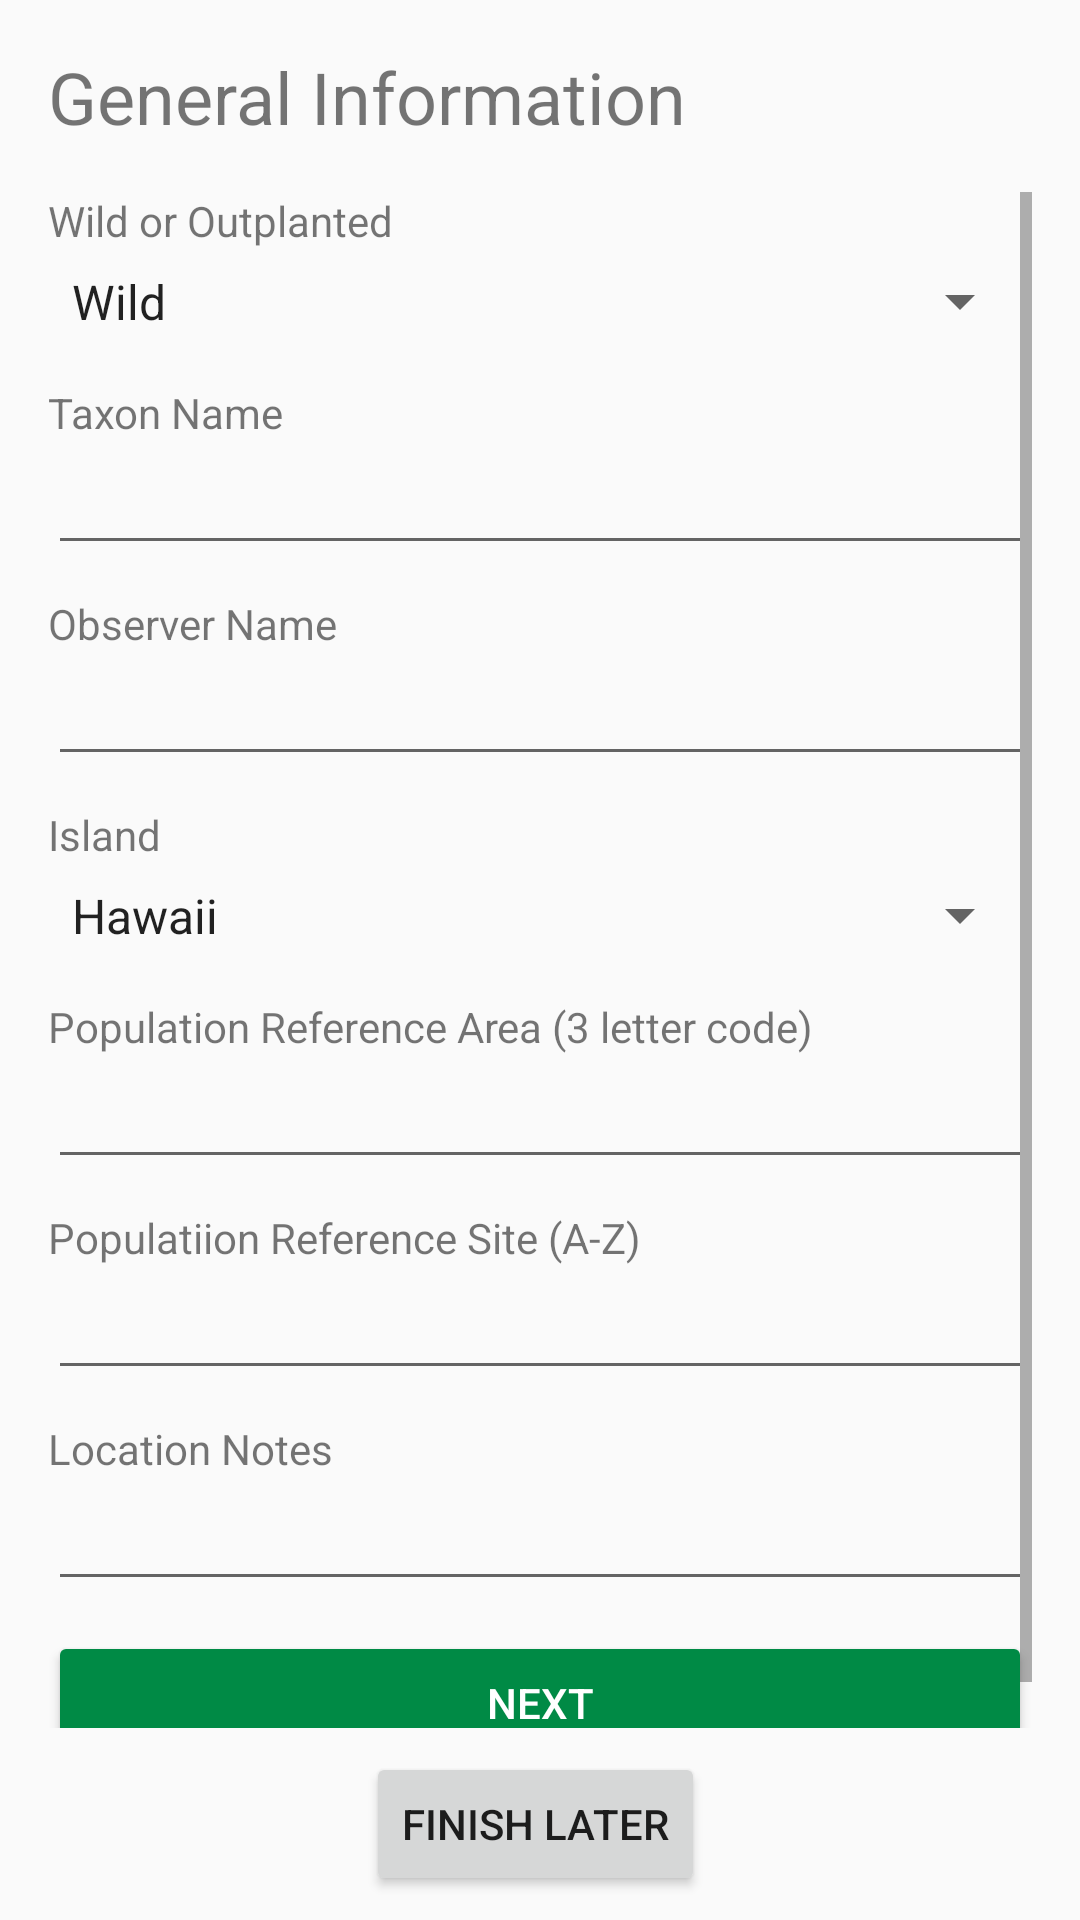

Layout XML and referenced resources for this Android screen:
<!-- AndroidManifest.xml: application theme AppTheme -->
<!-- res/layout/activity_form.xml -->
<?xml version="1.0" encoding="utf-8"?>
<android.support.constraint.ConstraintLayout xmlns:android="http://schemas.android.com/apk/res/android"
    xmlns:app="http://schemas.android.com/apk/res-auto"
    xmlns:tools="http://schemas.android.com/tools"
    android:layout_width="match_parent"
    android:layout_height="match_parent"
    tools:context=".FormActivity">

    <ScrollView
        android:id="@+id/scrollView2"
        android:layout_width="0dp"
        android:layout_height="0dp"
        android:layout_marginStart="16dp"
        android:layout_marginTop="64dp"
        android:layout_marginEnd="16dp"
        android:layout_marginBottom="64dp"
        app:layout_constraintBottom_toBottomOf="parent"
        app:layout_constraintEnd_toEndOf="parent"
        app:layout_constraintStart_toStartOf="parent"
        app:layout_constraintTop_toTopOf="parent">

        <LinearLayout
            android:layout_width="match_parent"
            android:layout_height="wrap_content"
            android:orientation="vertical">

            <TextView
                android:id="@+id/textView8"
                android:layout_width="match_parent"
                android:layout_height="wrap_content"
                android:text="@string/wild_or_outplanted" />

            <Spinner
                android:id="@+id/wildOutplantedDropdown"
                android:layout_width="match_parent"
                android:layout_height="35dp"
                android:entries="@array/status_array"
                app:layout_constraintEnd_toEndOf="parent"
                app:layout_constraintStart_toStartOf="parent"
                tools:layout_editor_absoluteY="69dp" />

            <Space
                android:layout_width="match_parent"
                android:layout_height="10dp" />

            <TextView
                android:id="@+id/textView9"
                android:layout_width="wrap_content"
                android:layout_height="wrap_content"
                android:text="@string/taxon_name"
                tools:layout_editor_absoluteX="42dp"
                tools:layout_editor_absoluteY="107dp" />

            <EditText
                android:id="@+id/taxonNameBox"
                android:layout_width="match_parent"
                android:layout_height="wrap_content"
                android:ems="10"
                android:inputType="textPersonName" />

            <Space
                android:layout_width="match_parent"
                android:layout_height="10dp" />

            <TextView
                android:id="@+id/textView10"
                android:layout_width="match_parent"
                android:layout_height="wrap_content"
                android:text="@string/observed_by" />

            <EditText
                android:id="@+id/observerNameBox"
                android:layout_width="match_parent"
                android:layout_height="wrap_content"
                android:ems="10"
                android:inputType="textPersonName" />

            <Space
                android:layout_width="match_parent"
                android:layout_height="10dp" />

            <TextView
                android:id="@+id/textView11"
                android:layout_width="match_parent"
                android:layout_height="wrap_content"
                android:text="@string/island" />

            <Spinner
                android:id="@+id/islandDropdown"
                android:layout_width="match_parent"
                android:layout_height="35dp"
                android:entries="@array/islands" />

            <Space
                android:layout_width="match_parent"
                android:layout_height="10dp" />

            <TextView
                android:id="@+id/textView12"
                android:layout_width="match_parent"
                android:layout_height="wrap_content"
                android:text="@string/area_code" />

            <EditText
                android:id="@+id/areaCodeBox"
                android:layout_width="match_parent"
                android:layout_height="wrap_content"
                android:ems="10"
                android:inputType="textPersonName" />

            <Space
                android:layout_width="match_parent"
                android:layout_height="10dp" />

            <TextView
                android:id="@+id/textView13"
                android:layout_width="match_parent"
                android:layout_height="wrap_content"
                android:text="@string/ref_site" />

            <EditText
                android:id="@+id/refSiteBox"
                android:layout_width="match_parent"
                android:layout_height="wrap_content"
                android:ems="10"
                android:inputType="textPersonName" />

            <Space
                android:layout_width="match_parent"
                android:layout_height="10dp" />

            <TextView
                android:id="@+id/textView14"
                android:layout_width="match_parent"
                android:layout_height="wrap_content"
                android:text="@string/location_notes" />

            <EditText
                android:id="@+id/locationNoteBox"
                android:layout_width="match_parent"
                android:layout_height="wrap_content"
                android:ems="10"
                android:inputType="textMultiLine" />

            <Space
                android:layout_width="match_parent"
                android:layout_height="10dp" />

            <Button
                android:id="@+id/button8"
                style="@style/Widget.AppCompat.Button.Colored"
                android:layout_width="match_parent"
                android:layout_height="wrap_content"
                android:onClick="goToSection2"
                android:text="@string/next_button" />

        </LinearLayout>
    </ScrollView>

    <Button
        android:id="@+id/button4"
        android:layout_width="wrap_content"
        android:layout_height="wrap_content"
        android:layout_marginTop="8dp"
        android:layout_marginEnd="3dp"
        android:layout_marginBottom="8dp"
        android:text="@string/save_for_later"
        app:layout_constraintBottom_toBottomOf="parent"
        app:layout_constraintEnd_toEndOf="parent"
        app:layout_constraintStart_toStartOf="parent"
        app:layout_constraintTop_toBottomOf="@+id/scrollView2" />

    <TextView
        android:id="@+id/textView7"
        android:layout_width="wrap_content"
        android:layout_height="wrap_content"
        android:layout_marginStart="16dp"
        android:layout_marginTop="16dp"
        android:text="@string/section_1"
        android:textSize="24sp"
        app:layout_constraintStart_toStartOf="parent"
        app:layout_constraintTop_toTopOf="parent" />

</android.support.constraint.ConstraintLayout>
<!-- resources referenced by this layout -->
<resources>
  <string-array name="islands">
          <item>Hawaii</item>
          <item>Maui</item>
          <item>Oahu</item>
          <item>Molokai</item>
          <item>Kauai</item>
          <item>Niihau</item>
          <item>Lanai</item>
          <item>Kahoolawe</item>
      </string-array>
  <string-array name="status_array">
          <item>Wild</item>
          <item>Outplanted</item>
          <item>InterSitu (i.e. Garden, Seed, Orchard)</item>
      </string-array>
  <string name="area_code">Population Reference Area (3 letter code)</string>
  <string name="island">Island</string>
  <string name="location_notes">Location Notes</string>
  <string name="next_button">Next</string>
  <string name="observed_by">Observer Name</string>
  <string name="ref_site">Populatiion Reference Site (A-Z)</string>
  <string name="save_for_later">Finish Later</string>
  <string name="section_1">General Information</string>
  <string name="taxon_name">Taxon Name</string>
  <string name="wild_or_outplanted">Wild or Outplanted</string>
  <style name="AppTheme" parent="Theme.AppCompat.Light.NoActionBar">
          
          <item name="colorPrimary">@color/colorPrimary</item>
          <item name="colorPrimaryDark">@color/colorPrimaryDark</item>
          <item name="colorAccent">@color/colorAccent</item>
      </style>
  <color name="colorPrimary">#282828</color>
  <color name="colorPrimaryDark">#c6000000</color>
  <color name="colorAccent">#008A45</color>
</resources>
